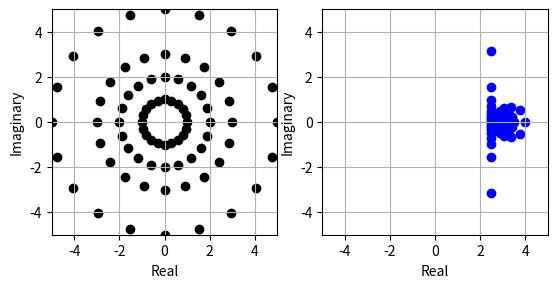

Source code (Python):
# import library
import matplotlib.pyplot as plt
import numpy as np

#z = [0+0j, 2j, -1+2j, 1+2j, -2+3j, 2+3j]
z = []
for r in [1, 2, 3, 5]:
	z += [r * np.exp(1j * theta) for theta in np.linspace(0, 2*np.pi, 20, endpoint=False)]

#w = [(zi - 1j) / (zi + 1j) for zi in z]
#w = [(2*zi + 1) / (zi - 3) for zi in z]
w = [(  3*zi + 2) / (zi + 1) for zi in z]

x = [ele.real for ele in z]
y = [ele.imag for ele in z]
s = [ele.real for ele in w]
t = [ele.imag for ele in w]

# plot the complex numbers
fig, (ax1, ax2) = plt.subplots(1, 2)
ax1.scatter(x, y, color='black')
ax1.set_ylabel('Imaginary')
ax1.set_xlabel('Real')
ax1.set_xlim(-5, 5)
ax1.set_ylim(-5, 5)
ax1.set_aspect('equal')
ax1.grid(True)
ax2.scatter(s, t, color='blue')
ax2.set_ylabel('Imaginary')
ax2.set_xlabel('Real')
ax2.set_xlim(-5, 5)
ax2.set_ylim(-5, 5)
ax2.set_aspect('equal')
ax2.grid(True)
plt.show()
